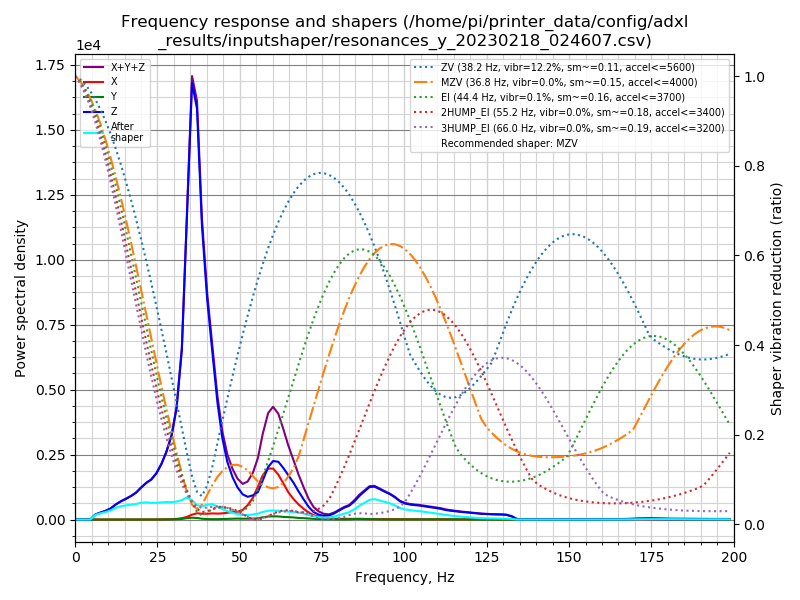

The data file committed next to this chart (first rows):
freq, psd_x, psd_y, psd_z, psd_xyz
0.0, 2.909e+01, 6.526e+00, 2.940e+02, 3.296e+02
1.5, 2.654e+01, 1.994e+01, 1.758e+02, 2.223e+02
3.1, 1.350e+01, 2.140e+01, 2.218e+01, 5.708e+01
4.6, 1.436e+01, 2.072e+01, 3.291e+02, 3.642e+02
6.2, 1.498e+01, 1.878e+01, 1.228e+03, 1.262e+03
7.7, 1.481e+01, 1.899e+01, 2.076e+03, 2.110e+03
9.2, 1.427e+01, 2.008e+01, 3.084e+03, 3.119e+03
10.8, 1.328e+01, 1.961e+01, 4.637e+03, 4.670e+03
12.3, 1.396e+01, 2.120e+01, 7.157e+03, 7.192e+03
13.9, 1.516e+01, 2.954e+01, 9.808e+03, 9.853e+03
15.4, 1.603e+01, 3.464e+01, 1.234e+04, 1.239e+04
17.0, 1.737e+01, 2.784e+01, 1.553e+04, 1.557e+04
18.5, 2.215e+01, 3.222e+01, 1.925e+04, 1.931e+04
20.0, 2.706e+01, 3.840e+01, 2.467e+04, 2.473e+04
21.6, 3.236e+01, 2.791e+01, 3.063e+04, 3.069e+04
23.1, 4.588e+01, 4.177e+01, 3.569e+04, 3.577e+04
24.7, 9.186e+01, 6.969e+01, 4.422e+04, 4.438e+04
26.2, 1.433e+02, 1.015e+02, 5.619e+04, 5.643e+04
27.7, 2.089e+02, 1.441e+02, 7.224e+04, 7.259e+04
29.3, 3.894e+02, 2.221e+02, 9.513e+04, 9.574e+04
30.8, 7.946e+02, 3.901e+02, 1.326e+05, 1.337e+05
32.4, 1.686e+03, 7.755e+02, 2.122e+05, 2.146e+05
33.9, 3.408e+03, 1.736e+03, 3.895e+05, 3.947e+05
35.5, 6.700e+03, 2.531e+03, 5.984e+05, 6.077e+05
37.0, 8.973e+03, 2.220e+03, 5.868e+05, 5.980e+05
38.5, 8.677e+03, 1.200e+03, 4.373e+05, 4.472e+05
40.1, 8.989e+03, 7.143e+02, 3.403e+05, 3.500e+05
41.6, 9.835e+03, 6.171e+02, 2.721e+05, 2.825e+05
43.2, 9.935e+03, 6.538e+02, 1.956e+05, 2.062e+05
44.7, 1.065e+04, 9.395e+02, 1.404e+05, 1.520e+05
46.2, 1.208e+04, 1.252e+03, 1.031e+05, 1.164e+05
47.8, 1.362e+04, 1.582e+03, 7.806e+04, 9.327e+04
49.3, 1.472e+04, 1.805e+03, 6.125e+04, 7.777e+04
50.9, 1.901e+04, 1.649e+03, 4.932e+04, 6.997e+04
52.4, 2.928e+04, 1.794e+03, 4.598e+04, 7.705e+04
54.0, 4.555e+04, 1.900e+03, 5.046e+04, 9.790e+04
55.5, 7.029e+04, 2.625e+03, 5.879e+04, 1.317e+05
57.0, 9.774e+04, 5.017e+03, 8.637e+04, 1.891e+05
58.6, 1.151e+05, 6.847e+03, 1.185e+05, 2.405e+05
60.1, 1.183e+05, 7.452e+03, 1.356e+05, 2.613e+05
61.7, 1.069e+05, 7.394e+03, 1.375e+05, 2.518e+05
63.2, 8.865e+04, 6.487e+03, 1.259e+05, 2.210e+05
64.7, 6.855e+04, 5.872e+03, 1.111e+05, 1.855e+05
66.3, 5.252e+04, 5.415e+03, 9.425e+04, 1.522e+05
67.8, 3.994e+04, 4.179e+03, 7.432e+04, 1.184e+05
69.4, 2.852e+04, 3.735e+03, 5.376e+04, 8.601e+04
70.9, 1.909e+04, 2.860e+03, 3.484e+04, 5.679e+04
72.4, 1.221e+04, 1.930e+03, 2.090e+04, 3.504e+04
74.0, 7.950e+03, 1.268e+03, 1.374e+04, 2.295e+04
75.5, 4.822e+03, 1.006e+03, 1.081e+04, 1.664e+04
77.1, 2.894e+03, 6.960e+02, 1.191e+04, 1.550e+04
78.6, 2.281e+03, 4.473e+02, 1.827e+04, 2.100e+04
80.2, 2.172e+03, 3.817e+02, 2.810e+04, 3.065e+04
81.7, 1.989e+03, 3.871e+02, 3.725e+04, 3.963e+04
83.2, 1.721e+03, 7.170e+02, 4.416e+04, 4.659e+04
84.8, 2.152e+03, 1.712e+03, 5.937e+04, 6.324e+04
86.3, 2.277e+03, 2.142e+03, 7.820e+04, 8.262e+04
87.9, 1.743e+03, 1.711e+03, 9.583e+04, 9.928e+04
89.4, 1.541e+03, 1.531e+03, 1.119e+05, 1.149e+05
90.9, 1.536e+03, 1.313e+03, 1.152e+05, 1.180e+05
... 70 more rows
